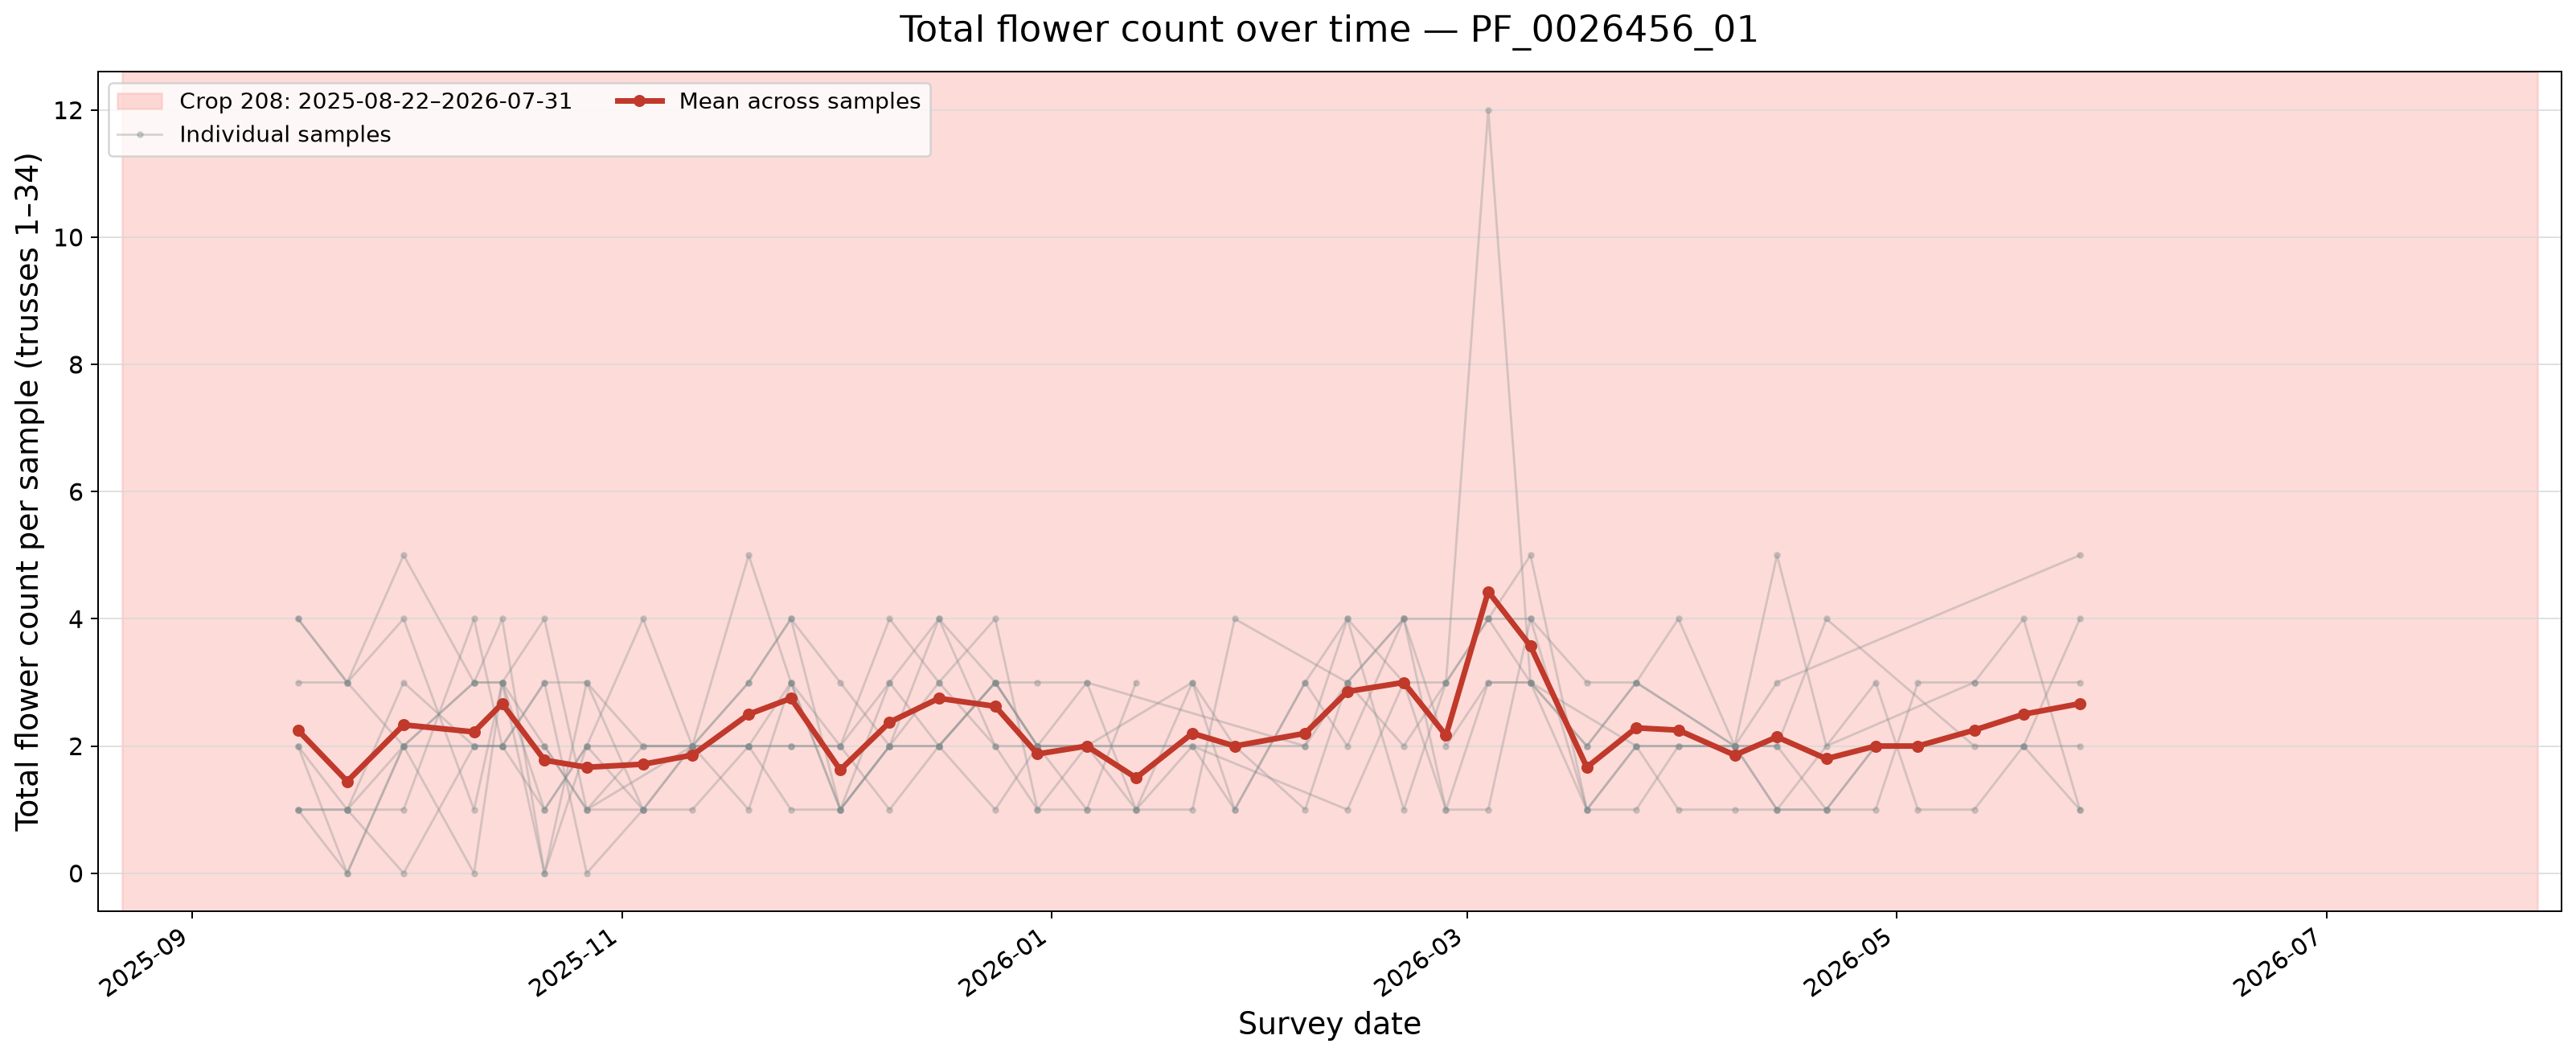

The data file committed next to this chart (first rows):
crop_sn, sample_num, examin_date, total_flower_count, observed_truss_count, facility_id
208, 1, 2025-09-16, 1.0, 1, PF_0026456_01
208, 1, 2025-09-23, 0.0, 2, PF_0026456_01
208, 1, 2025-10-01, 2.0, 3, PF_0026456_01
208, 1, 2025-10-11, 2.0, 4, PF_0026456_01
208, 1, 2025-10-15, 2.0, 4, PF_0026456_01
208, 1, 2025-10-21, 1.0, 5, PF_0026456_01
208, 1, 2025-10-27, 2.0, 5, PF_0026456_01
208, 1, 2025-11-11, 2.0, 1, PF_0026456_01
208, 1, 2025-11-19, 2.0, 1, PF_0026456_01
208, 1, 2025-11-25, 2.0, 1, PF_0026456_01
208, 1, 2025-12-02, 2.0, 1, PF_0026456_01
208, 1, 2025-12-09, 1.0, 1, PF_0026456_01
208, 1, 2025-12-16, 2.0, 1, PF_0026456_01
208, 1, 2025-12-24, 1.0, 1, PF_0026456_01
208, 1, 2025-12-30, 2.0, 1, PF_0026456_01
208, 1, 2026-01-21, 2.0, 1, PF_0026456_01
208, 1, 2026-01-27, 1.0, 1, PF_0026456_01
208, 1, 2026-02-06, 3.0, 1, PF_0026456_01
208, 1, 2026-02-12, 4.0, 2, PF_0026456_01
208, 1, 2026-02-20, 1.0, 1, PF_0026456_01
208, 1, 2026-02-26, 3.0, 1, PF_0026456_01
208, 1, 2026-03-04, 12.0, 6, PF_0026456_01
208, 1, 2026-03-10, 3.0, 1, PF_0026456_01
208, 1, 2026-03-25, 2.0, 1, PF_0026456_01
208, 1, 2026-04-08, 2.0, 1, PF_0026456_01
208, 1, 2026-04-14, 2.0, 1, PF_0026456_01
208, 1, 2026-04-21, 1.0, 1, PF_0026456_01
208, 1, 2026-04-28, 2.0, 1, PF_0026456_01
208, 1, 2026-05-04, 2.0, 1, PF_0026456_01
208, 1, 2026-05-19, 2.0, 1, PF_0026456_01
208, 1, 2026-05-27, 2.0, 1, PF_0026456_01
208, 2, 2025-09-16, 4.0, 1, PF_0026456_01
208, 2, 2025-09-23, 3.0, 2, PF_0026456_01
208, 2, 2025-10-01, 5.0, 3, PF_0026456_01
208, 2, 2025-10-11, 3.0, 4, PF_0026456_01
208, 2, 2025-10-15, 3.0, 5, PF_0026456_01
208, 2, 2025-10-21, 4.0, 5, PF_0026456_01
208, 2, 2025-10-27, 1.0, 6, PF_0026456_01
208, 2, 2025-11-11, 2.0, 1, PF_0026456_01
208, 2, 2025-11-19, 3.0, 2, PF_0026456_01
208, 2, 2025-11-25, 4.0, 2, PF_0026456_01
208, 2, 2025-12-02, 1.0, 1, PF_0026456_01
208, 2, 2025-12-09, 2.0, 1, PF_0026456_01
208, 2, 2025-12-16, 4.0, 2, PF_0026456_01
208, 2, 2025-12-24, 3.0, 1, PF_0026456_01
208, 2, 2025-12-30, 2.0, 2, PF_0026456_01
208, 2, 2026-01-06, 2.0, 1, PF_0026456_01
208, 2, 2026-02-06, 2.0, 1, PF_0026456_01
208, 2, 2026-02-12, 3.0, 1, PF_0026456_01
208, 2, 2026-02-20, 4.0, 1, PF_0026456_01
208, 2, 2026-02-26, 2.0, 1, PF_0026456_01
208, 2, 2026-03-04, 3.0, 1, PF_0026456_01
208, 2, 2026-03-10, 3.0, 2, PF_0026456_01
208, 2, 2026-03-18, 2.0, 1, PF_0026456_01
208, 2, 2026-03-25, 3.0, 2, PF_0026456_01
208, 2, 2026-04-08, 2.0, 1, PF_0026456_01
208, 2, 2026-04-14, 3.0, 1, PF_0026456_01
208, 2, 2026-05-27, 5.0, 1, PF_0026456_01
208, 3, 2025-09-16, 1.0, 1, PF_0026456_01
208, 3, 2025-09-23, 1.0, 2, PF_0026456_01
... 188 more rows
